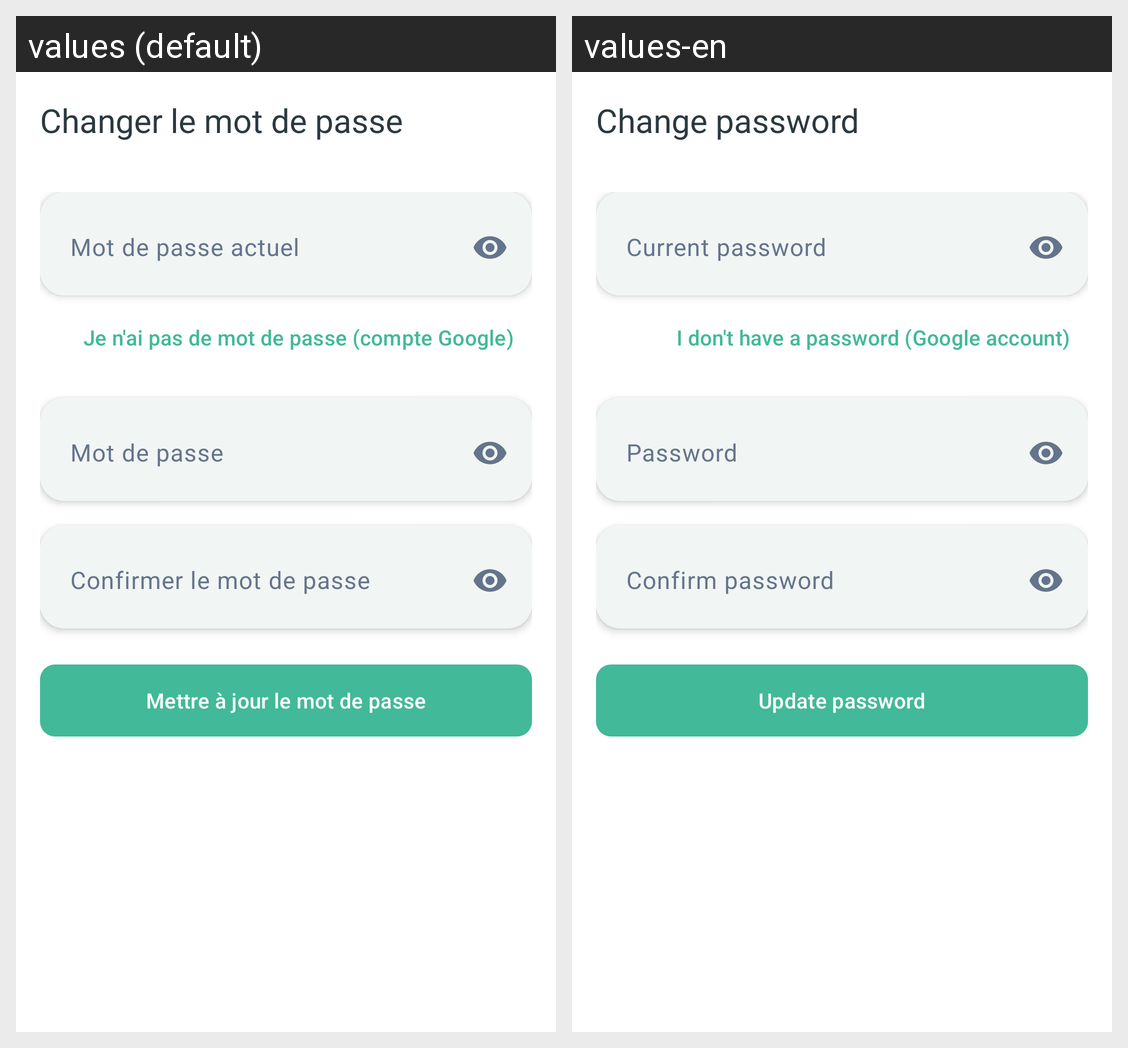

The Android screen above is rendered under two locales of the same app. Produce the string resources it draws, with the default and per-locale values.
Android screen res/layout/fragment_change_password.xml rendered under 2 locales, left to right: values (default), values-en. Device: Nexus 5 (rendered at 1080×1920; each locale shown at half size, 540×960, under a caption strip naming it); theme Theme.Arzikina.
Strings drawn on this screen, with the default value and each locale's value (text and hints the layout hard-codes, and strings that could not be matched under every locale, appear in the picture but are not listed):

change_password_title
  values: Changer le mot de passe
  values-en: Change password

profile_current_password_label
  values: Mot de passe actuel
  values-en: Current password

change_password_mode_google_action
  values: Je n'ai pas de mot de passe (compte Google)
  values-en: I don't have a password (Google account)

register_password_label
  values: Mot de passe
  values-en: Password

register_confirm_password_label
  values: Confirmer le mot de passe
  values-en: Confirm password

change_password_submit_action
  values: Mettre à jour le mot de passe
  values-en: Update password
